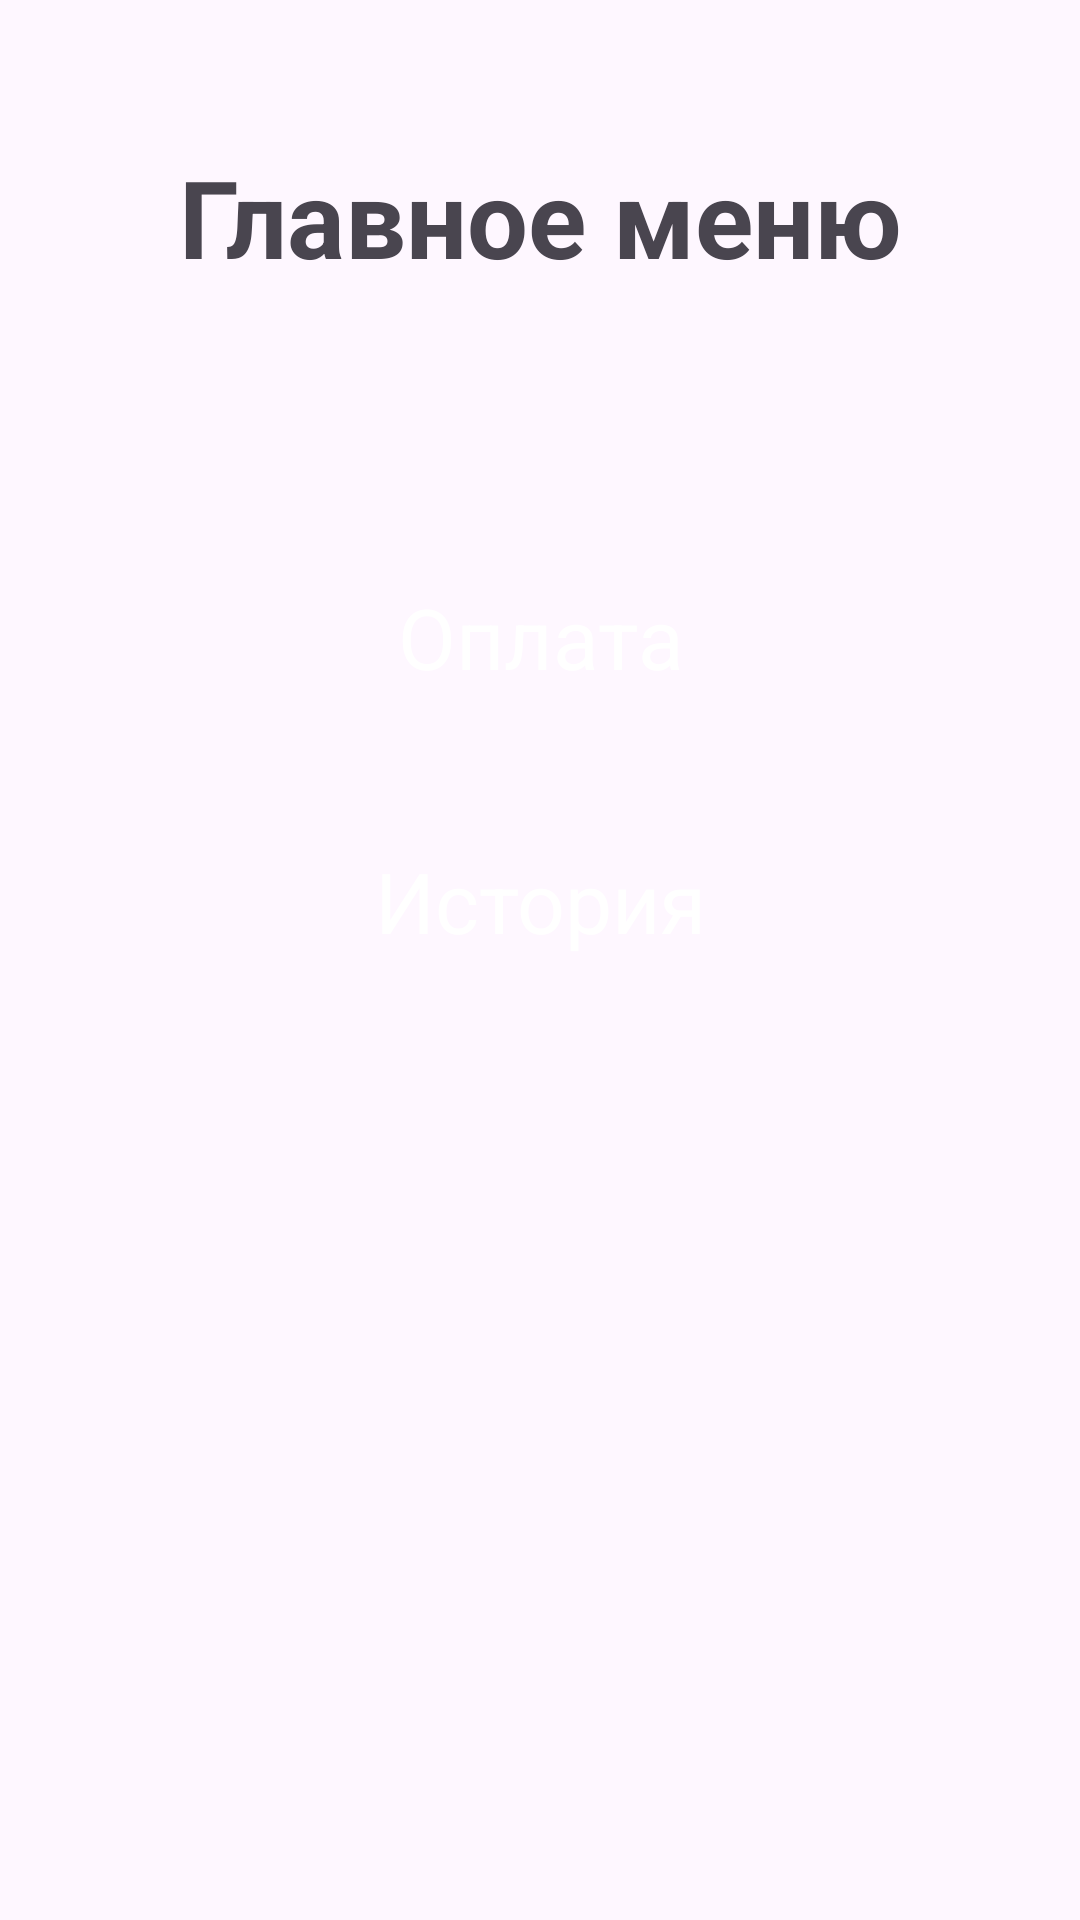

The Android layout XML behind this screen, and the referenced resources:
<!-- AndroidManifest.xml: application theme Theme.PaymentApp -->
<!-- res/layout/fragment_home.xml -->
<?xml version="1.0" encoding="utf-8"?>
<androidx.constraintlayout.widget.ConstraintLayout
    xmlns:android="http://schemas.android.com/apk/res/android"
    xmlns:app="http://schemas.android.com/apk/res-auto"
    xmlns:tools="http://schemas.android.com/tools"
    android:layout_width="match_parent"
    android:layout_height="match_parent"
    android:padding="24dp"
    tools:context=".presentation.ui.fragment.HomeFragment">

    <TextView
        android:id="@+id/tvHomeTitle"
        android:layout_width="0dp"
        android:layout_height="wrap_content"
        android:text="@string/common_title_main_menu"
        android:textAlignment="center"
        android:textSize="36sp"
        android:textStyle="bold"
        app:layout_constraintTop_toTopOf="parent"
        app:layout_constraintStart_toStartOf="parent"
        app:layout_constraintEnd_toEndOf="parent"
        android:layout_marginTop="24dp" />

    <TextView
        android:id="@+id/btnPayment"
        android:layout_width="0dp"
        android:layout_height="wrap_content"
        android:background="@drawable/bg_action_pay"
        android:gravity="center"
        android:minHeight="64dp"
        android:text="@string/common_pay"
        android:textColor="@android:color/white"
        android:textSize="28sp"
        android:layout_marginTop="84dp"
        app:layout_constraintTop_toBottomOf="@id/tvHomeTitle"
        app:layout_constraintStart_toStartOf="parent"
        app:layout_constraintEnd_toEndOf="parent" />

    
    <TextView
        android:id="@+id/btnHistory"
        android:layout_width="0dp"
        android:layout_height="wrap_content"
        android:background="@drawable/bg_action_pay"
        android:gravity="center"
        android:minHeight="64dp"
        android:text="@string/common_history"
        android:textColor="@android:color/white"
        android:textSize="28sp"
        android:layout_marginTop="24dp"
        app:layout_constraintTop_toBottomOf="@id/btnPayment"
        app:layout_constraintStart_toStartOf="parent"
        app:layout_constraintEnd_toEndOf="parent" />

</androidx.constraintlayout.widget.ConstraintLayout>
<!-- resources referenced by this layout -->
<resources>
  <string name="common_history">История</string>
  <string name="common_pay">Оплата</string>
  <string name="common_title_main_menu">Главное меню</string>
  <style name="Theme.PaymentApp" parent="Base.Theme.PaymentApp" />
  <style name="Base.Theme.PaymentApp" parent="Theme.Material3.Light.NoActionBar">
          <item name="android:statusBarColor">@android:color/transparent</item>
          <item name="android:navigationBarColor">@android:color/transparent</item>
          <item name="android:windowLightStatusBar">true</item>
      </style>
</resources>
